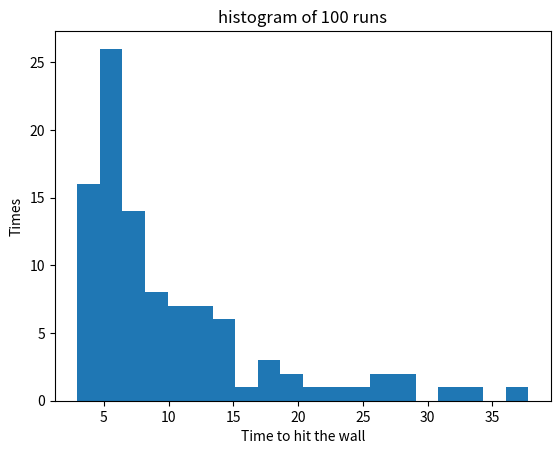
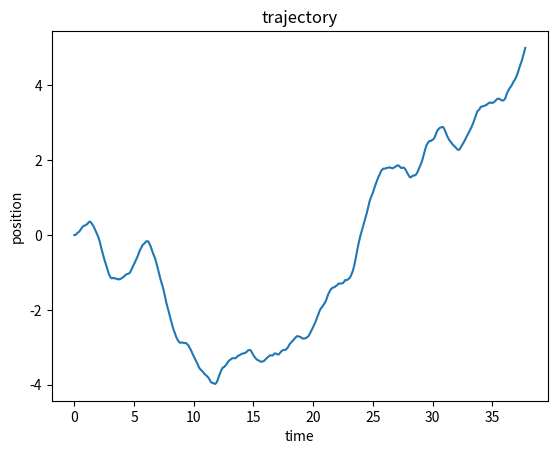

Write the Python code that produced these figures, in order.
# -*- coding: utf-8 -*-

"""Main module."""

import argparse
import numpy as np
import scipy.stats as ss
import matplotlib.pyplot as plt

class status:

    '''This class initialize the initial status of the particle'''

    def __init__(self,initial_position,initial_velocity, temperature, damping_coefficient,time_step,total_time,mass=1):
        self.initial_position = initial_position
        self.initial_velocity = initial_velocity
        self.temperature = temperature
        self.damping_coefficient = damping_coefficient
        self.time_step = time_step
        self.total_time = total_time


def dragForce(damping_coefficient,velocity):
    '''
    This function calculates drage force from given damping coefficient and velocity

    Args:
        damping_coefficient: damping coefficient gamma
        velocity: velocity at a certain time
    
    returns:
        drag force (frictional force)
    '''
    F = -damping_coefficient*velocity
    return F



def randomForceGenerator(temperature,damping_coefficient,kB =1,delta=1):

    '''
    This function generate a random number from a normal distribution, whose mean is zero and variance is determined by 'variance' function.

    returns:
        Xi: the random force at a certain instance
    '''

    mu = 0
    var = 2*temperature*damping_coefficient*kB*delta
    sigma = np.sqrt(var)
    # draw a random number from a normal distribution with mean=0 and std=sqrt(var)
    Xi = np.random.normal(mu,sigma)
    return Xi

def eulerIntegration(initialposition,time_step,total_time,initialVelocity,damping_coefficient,temperature):
    '''
    This function uses euler method to calculate

    Args:
        initialpositon: the input position at t=0
        time_step: the time interval between two times
        total_time: the total runtime of the integration
        initialVelocity: the input velocity at t=0
        damping_coefficient: damping coefficient
        temperature: the input temperature
    
    returns:
        time: time profile 
        velocity: velocity at time t
        accerlation: the derivative of velocity at time t
        position: the position of particle at time t
    '''
    #set up the indext of total possible times
    n = int(total_time/time_step+1)
    time = np.linspace(0,total_time,n)
    #initialize velocity and position
    velocity = np.zeros(n)
    position = np.zeros(n)
    #set initial velocity and position
    velocity[0] = initialVelocity
    position[0] = initialposition
    #apply euler equation to estimate y(i) from y(i-1)
    for i in range(1,n):
        randomForce = randomForceGenerator(temperature,damping_coefficient)
        #Euler equation used is : y_i = dx(f(y_i-1,x_i-1)) + y_i-1
        accerlation = dragForce(damping_coefficient,velocity[i-1])+randomForce
        velocity[i] = time_step*accerlation+velocity[i-1]
        #use equation x = x + dt*v
        position[i] = position[i-1] + time_step*velocity[i-1]
        # check if the particle hits the wall
        if not checkWall(position[i]):
            break
    #return the time, velocity and postion at each time.
    #trumed becasue the particle stops when it hits the wall.
    return time[0:i+1],velocity[0:i+1],position[0:i+1]


def checkWall(position):
    '''
    This function checks if the position of the particle is still in the two walls
    
    returns:
        true if particle in the wall and false if not.
    '''

    if position > -5 and position < 5:
        return True
    else:
        return False

def outPut(time,position,velocity):
    '''
    This function writes the output to a new text file with information incluting index, time, velocity and positon
    '''

    #write output to a new text file named 'langvein_dynamics_output.txt'
    file = open('Langvein_dynamics_output.txt','w+')
    file.write('index  time  position  velocity \n')
    for i in np.arange(0,len(time)):
        file.write('{:5.0f}  {:4.2f}  {:8.2f}  {:8.2f} \n'.format(i,time[i],position[i],velocity[i]))
    file.close()

def figure(timeWall,time,position):
    #first figure is the histogram of 100 runs
    plt.figure(0)
    plt.hist(timeWall,bins=20)
    plt.xlabel('Time to hit the wall')
    plt.ylabel('Times')
    plt.title('histogram of 100 runs')
    plt.savefig('histogram.png')
    #second figure is the trjectory of the postion of particle in one run
    plt.figure(1)
    plt.plot(time,position)
    plt.ylabel('position')
    plt.xlabel('time')
    plt.title('trajectory')
    plt.savefig('trajectory.png')

def getParser():
    #Using parser to take in user in put form termial.
    #The default command is:
    #langevin/langevin.py --initial_position 0 --initial_velocity 0 --temperature 300 --total_time 1000 --time_step 0.01 --damping_coefficient 0.1
    parser = argparse.ArgumentParser()
    parser.add_argument('--initial_position', type = float, default = 0, help = 'Initial position of the particle, default = 0' )
    parser.add_argument('--initial_velocity', type = float, default = 0, help = 'Initial velocity of the particle, default = 0' )
    parser.add_argument('--temperature', type = float, default = 298, help = 'Temperature of the molecule, default = 298' )
    parser.add_argument('--damping_coefficient', type = float, default = 0.1, help = 'Damping Coefficient of the molecule, default = 0.1' )
    parser.add_argument('--time_step', type = float, default = 0.01, help = 'Time interval of the simulation, default = 0.01' )
    parser.add_argument('--total_time', type = float, default = 1000, help = 'Total time of the simulation, default = 1000' )
    args = parser.parse_args()
    return args

def checkInput(args):
    '''
    This function assert the user input and check if the input is valid

    returns:
        true if input is ont valid
        false if input is valid
    '''

    if args.initial_position >= 5 or args.initial_position <= -5:
        print('Your input value for initial position is not valid. ')
        return True
    if args.temperature <= 0:
        print('Your input value for temperature is not valid.')
        return True
    if args.damping_coefficient <= 0 :
        print('Your input value for damping coefficient is not valid.')
        return True
    if args.time_step <= 0:
        print('Your input value for time step is not valid.')
        return True
    if args.total_time <= 0 or args.total_time <= args.time_step:
        print('Your input value for total time is not valid.')
        return True
    else:
        return False 

def main():
    '''
    main function, only run when directly used
    '''
    args = getParser()
    if checkInput(args):
        print('To see help: $ python langevin/langevin.py -h')
    else:
        allTime = []
        allPosition = []
        allVelocity = []
        #run 100 times and collect the time that particle hits the wall
        timeWall = np.zeros(100)
        for i in range(100):
            time,velocity,position = eulerIntegration(args.initial_position,args.time_step,args.total_time,args.initial_velocity,args.damping_coefficient,args.temperature)
            timeWall[i] = time[-1]
            allTime.append(time)
            allPosition.append(position)
            allVelocity.append(velocity)
        
        #choose the longest run
        maxIndex = np.argmax(timeWall)
        time = allTime[maxIndex]
        position = allPosition[maxIndex]
        velocity = allVelocity[maxIndex]

        #write output to new file
        outPut(time,position,velocity)
        figure(timeWall,time,position)
    
if __name__ == '__main__':
    main()
